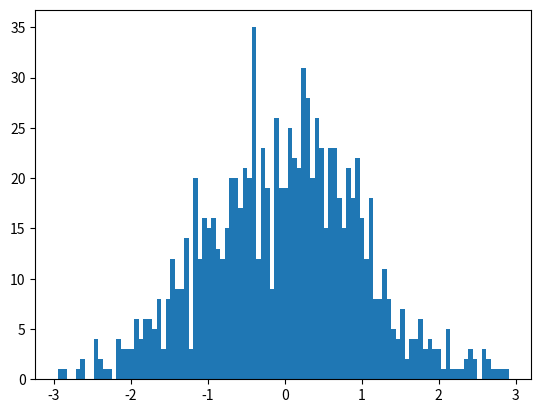

Reproduce this figure in Python.
import matplotlib.pyplot as plt, numpy

y = numpy.random.randn(1000)
plt.hist(y, 100)
plt.show()